Photos from the image-classification dataset "car-view-cls" in the GitHub repository zakuangyong/yolov11-view-cls-train. Its 8 classes are: back, back left side 45 degrees, back right side 45 degrees, front, front left side 45 degrees, front right side 45 degrees, left side, right side.

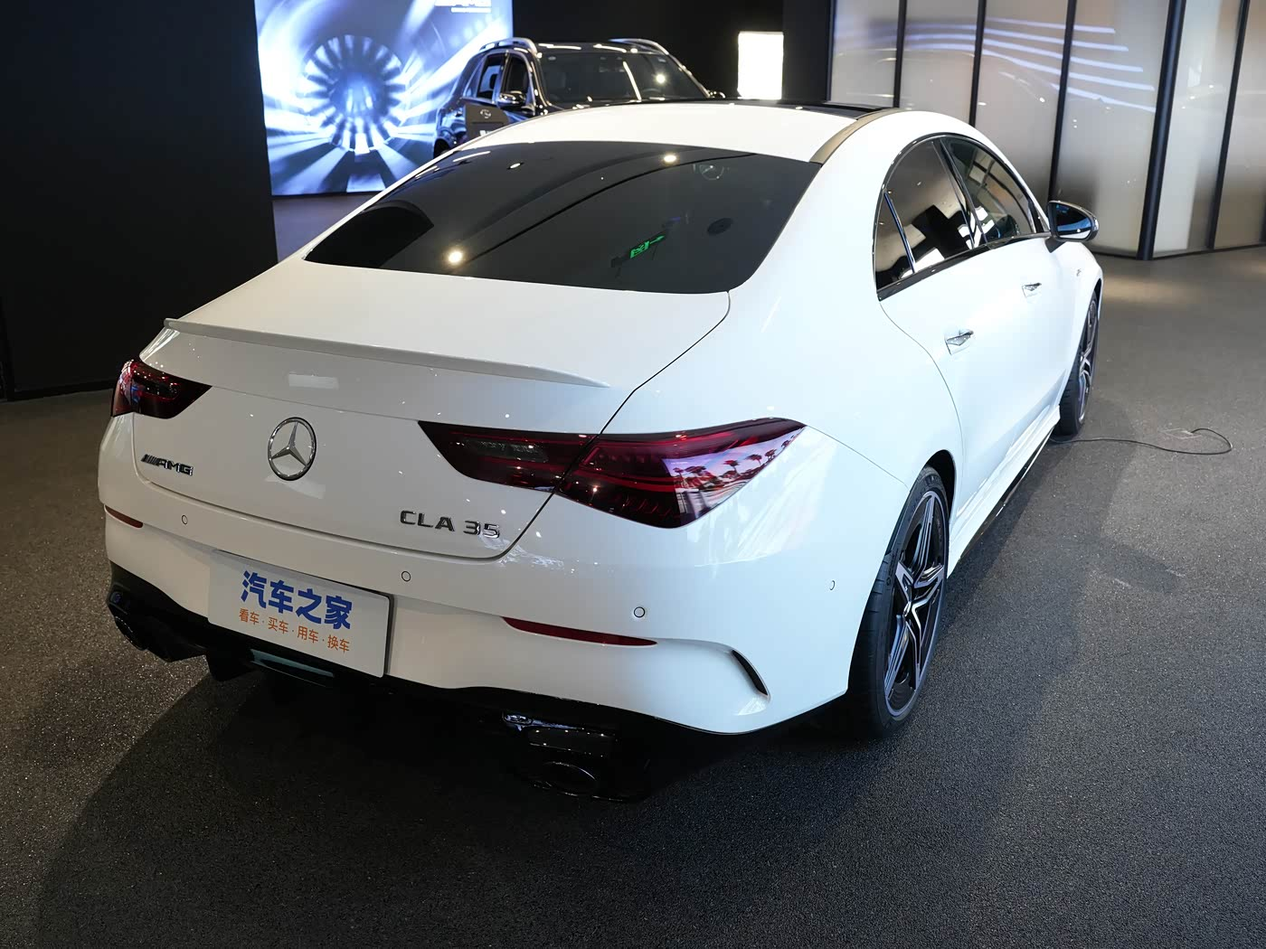
Label: back right side 45 degrees

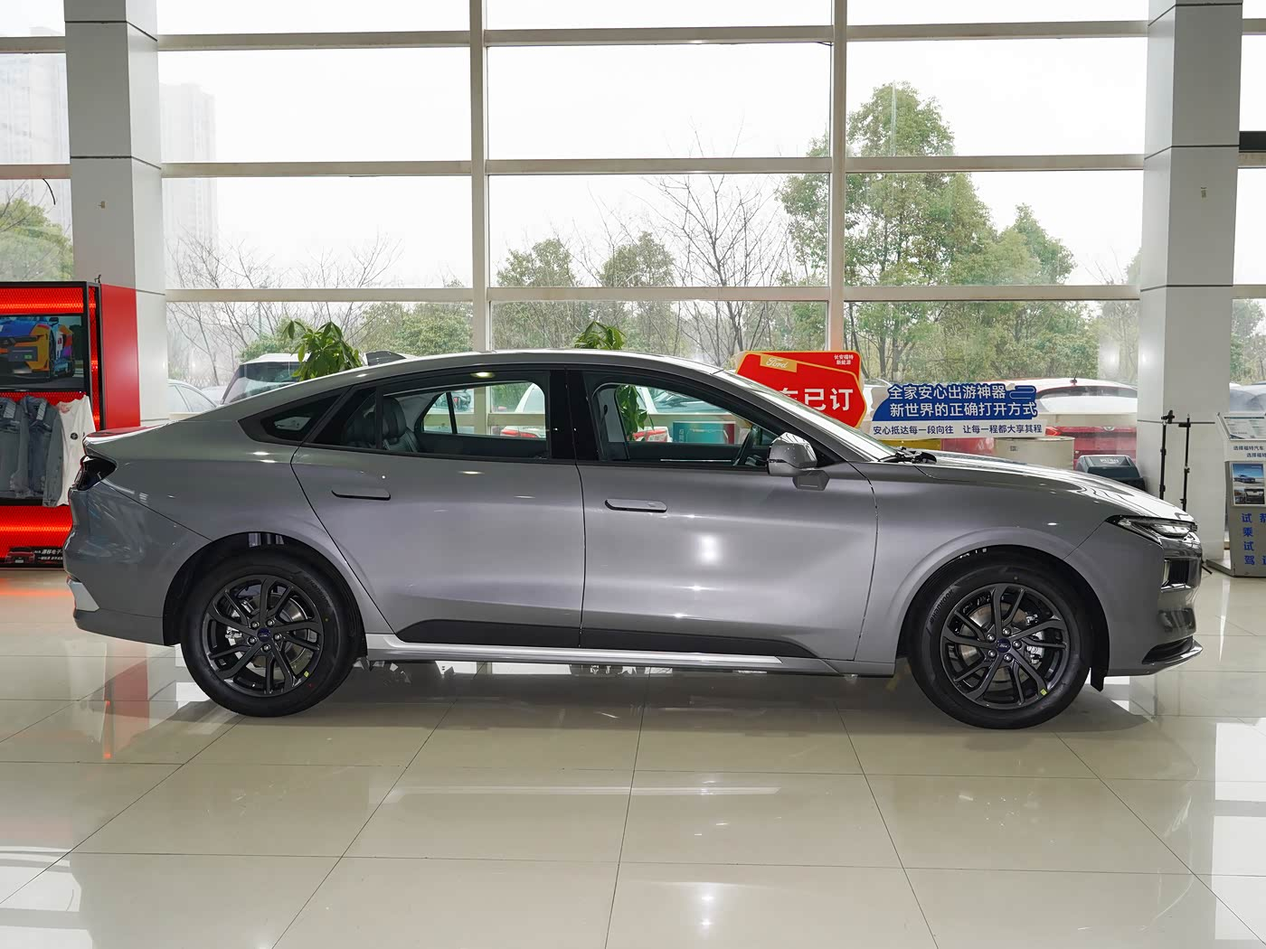
Label: right side

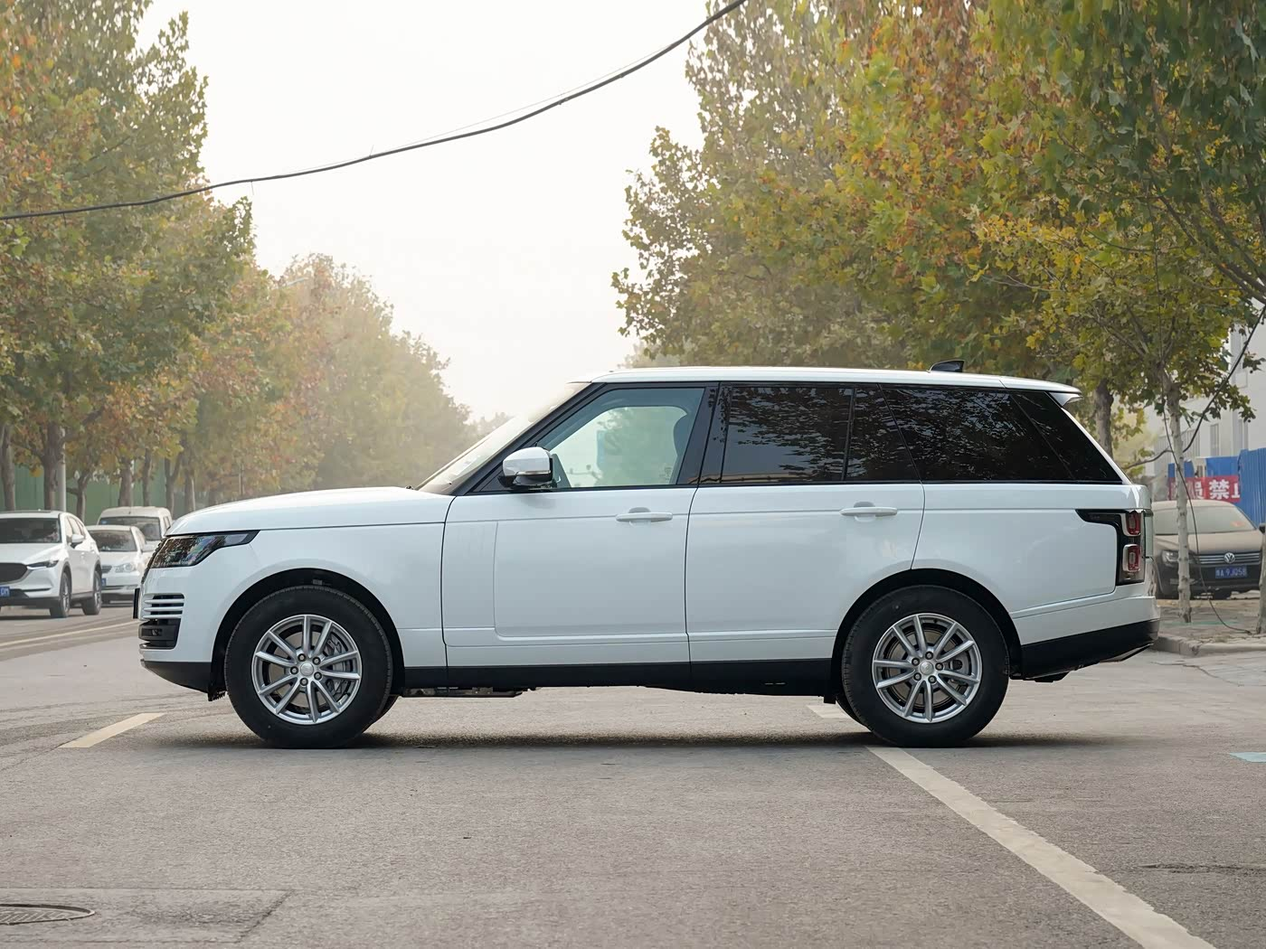
Label: left side

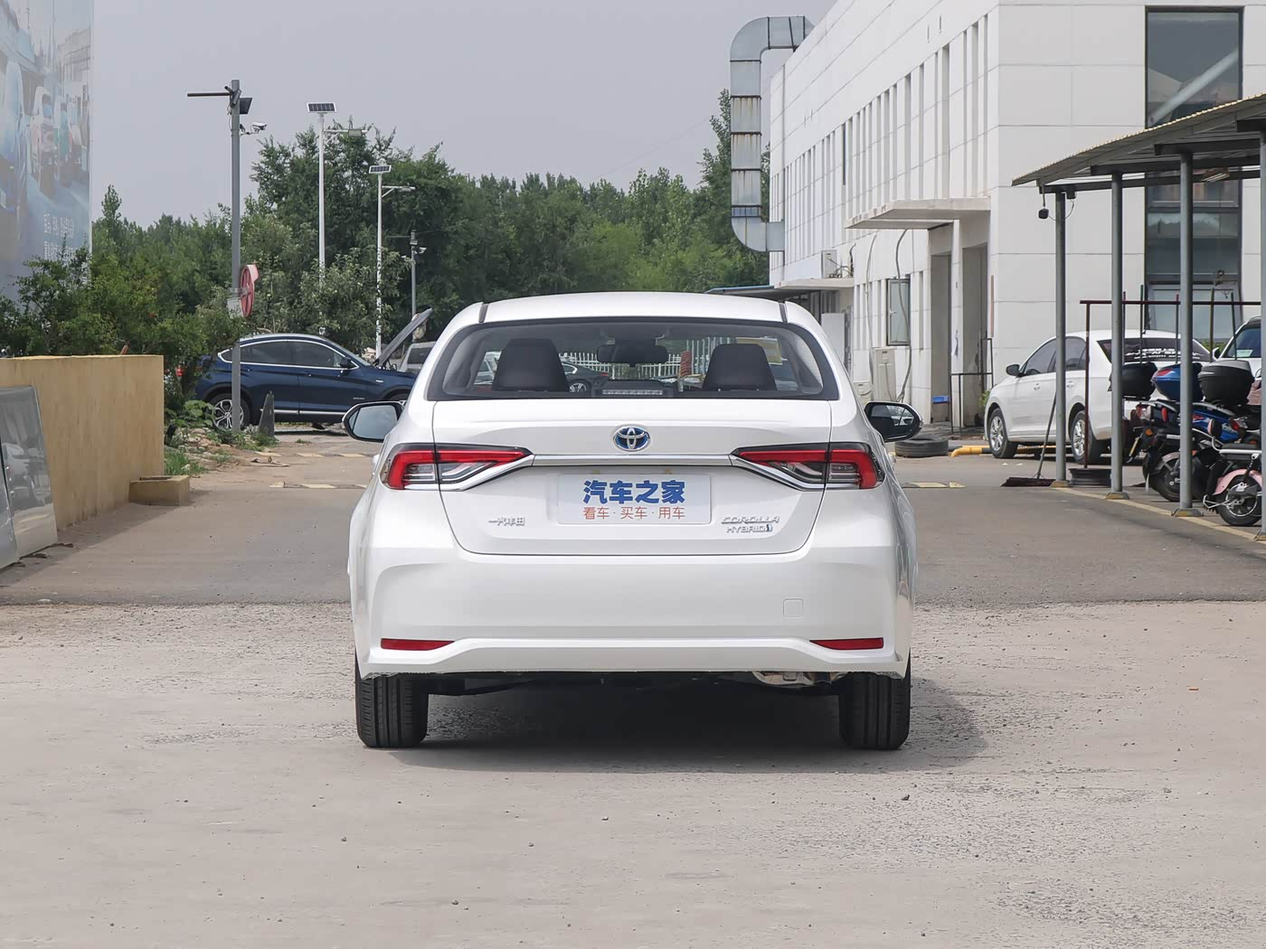
Label: back

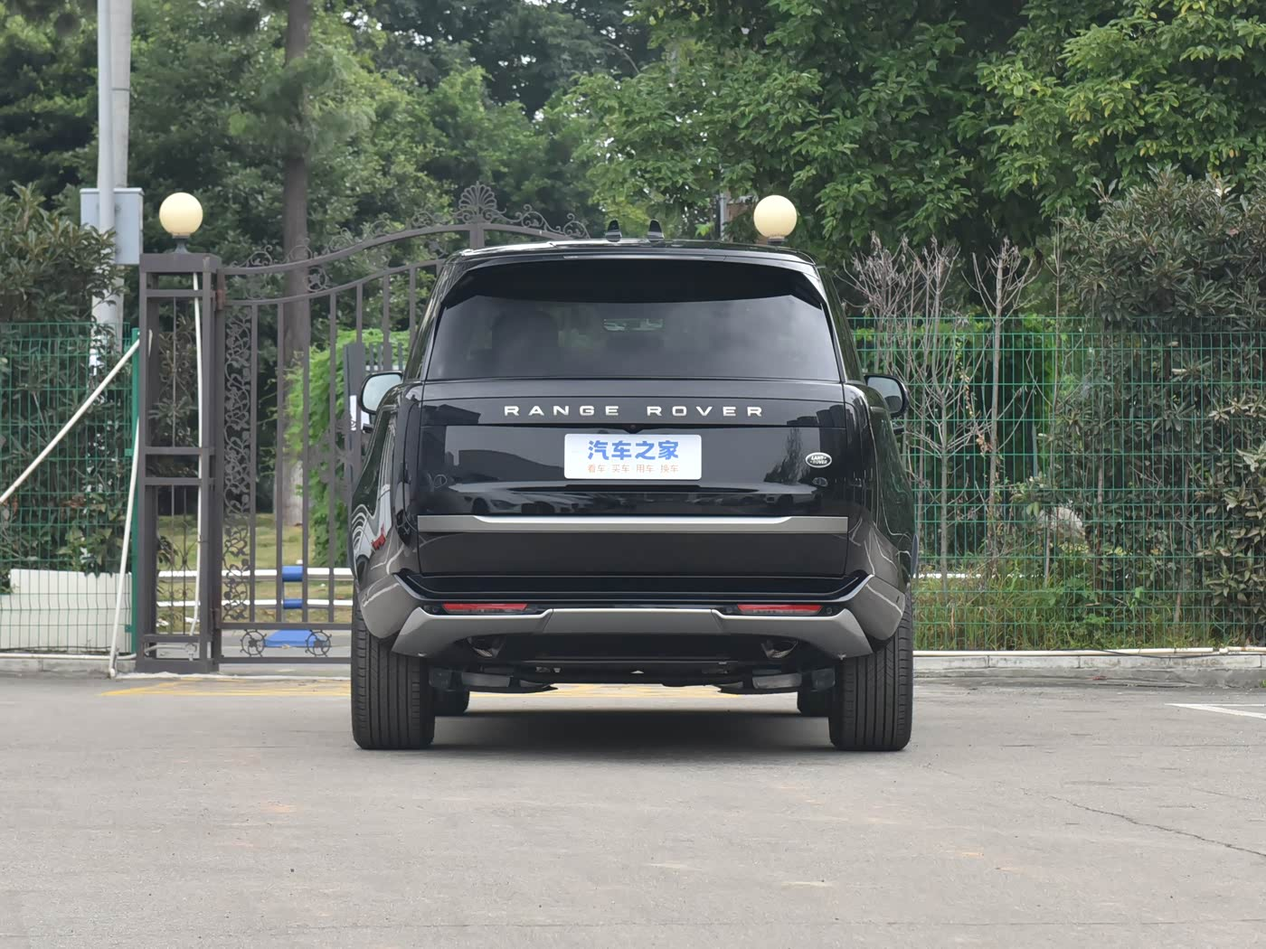
Label: back

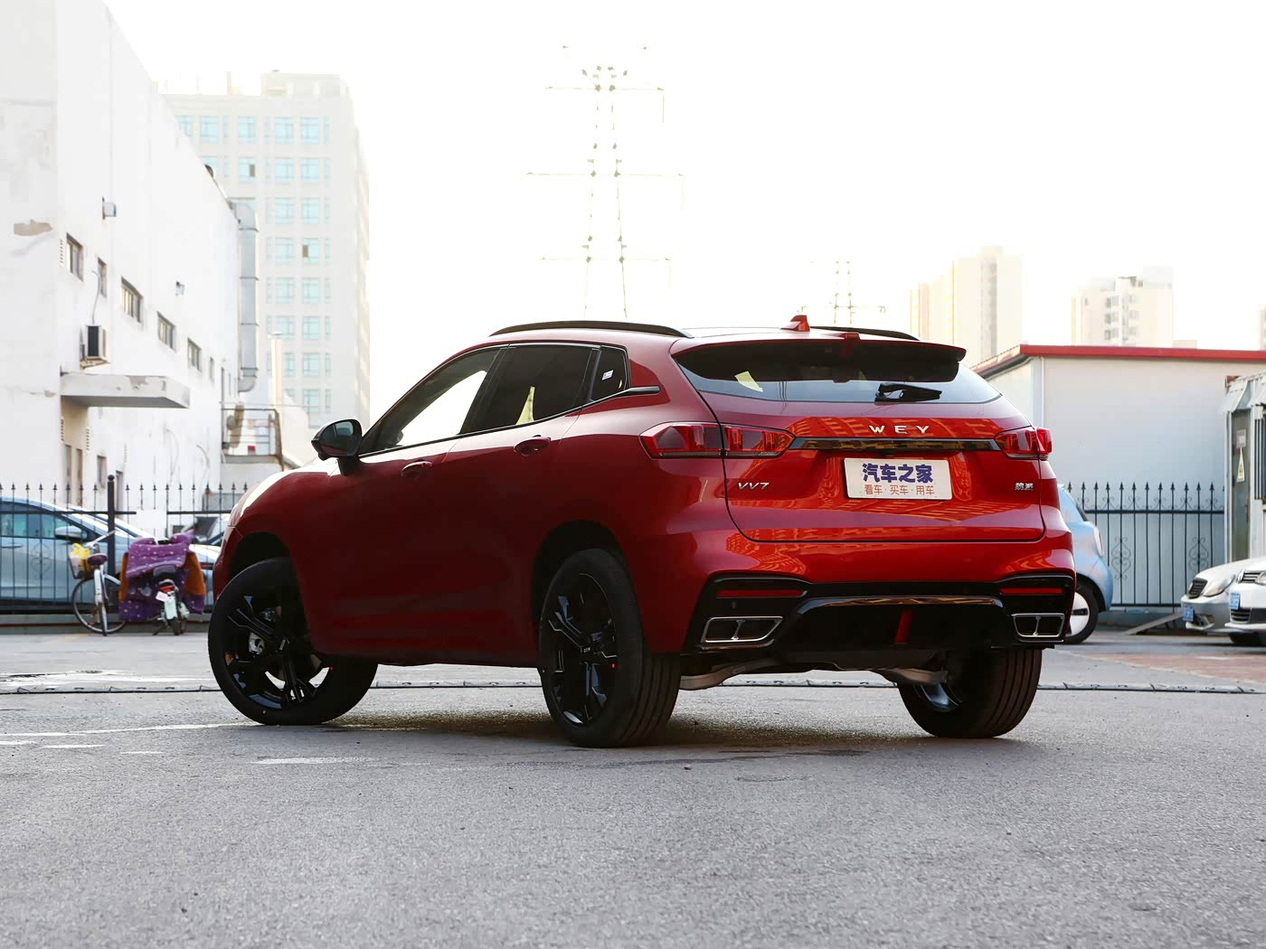
Label: back left side 45 degrees
